Image classification data set "nonfixed_data" (k6zma/CavitationBubbles on GitHub). Class labels (14): 0_water, 12.5_ alcohol, 12.5_alcohol, 25_ alcohol, 25_alcohol, 50_ alcohol, 50_alcohol, 5_ alcohol, 5_alcohol, 75_ alcohol, 75_alcohol, 96_ alcohol, 96_alcohol, Water.

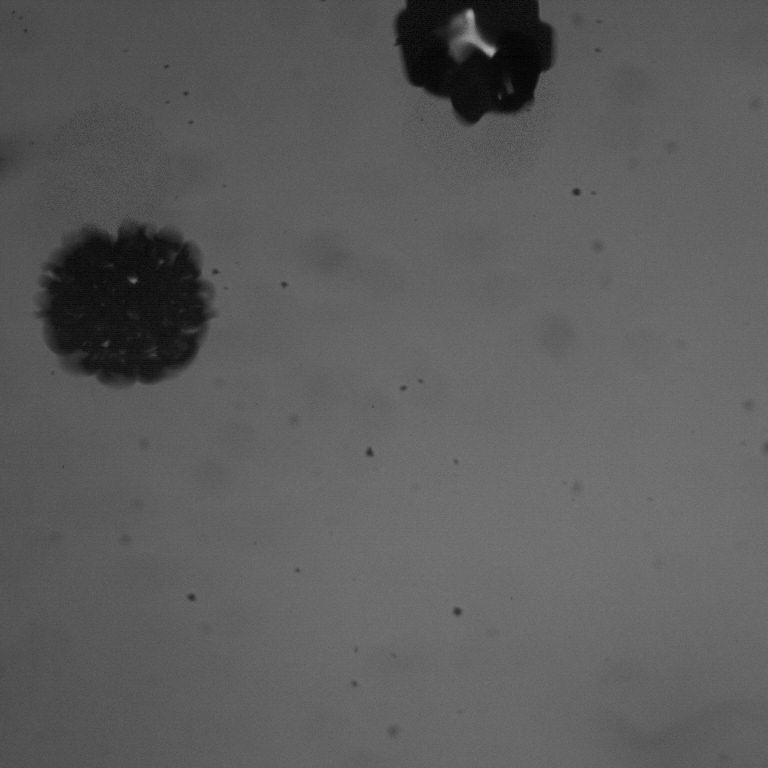
Label: 5_alcohol

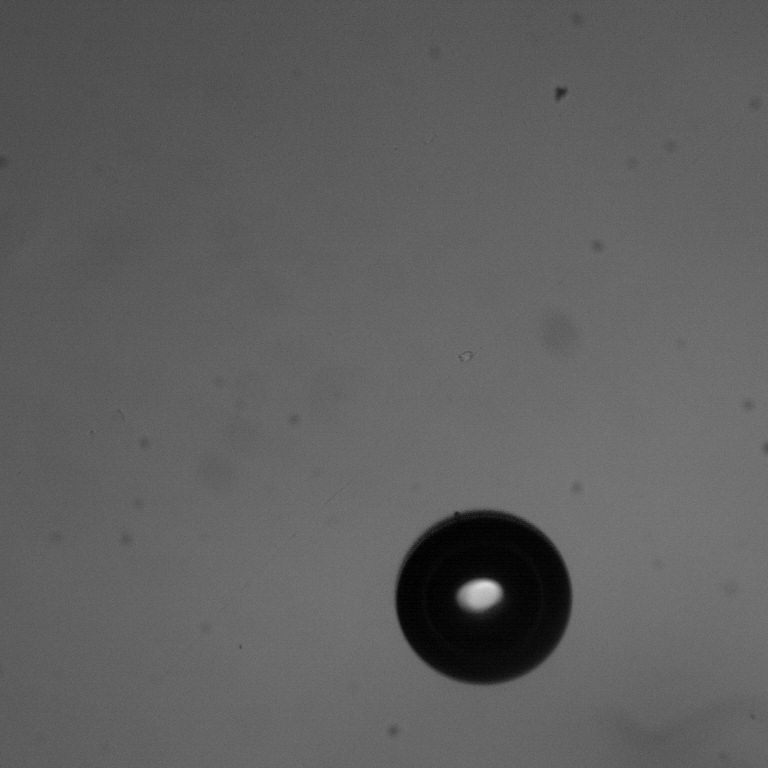
Label: 96_ alcohol

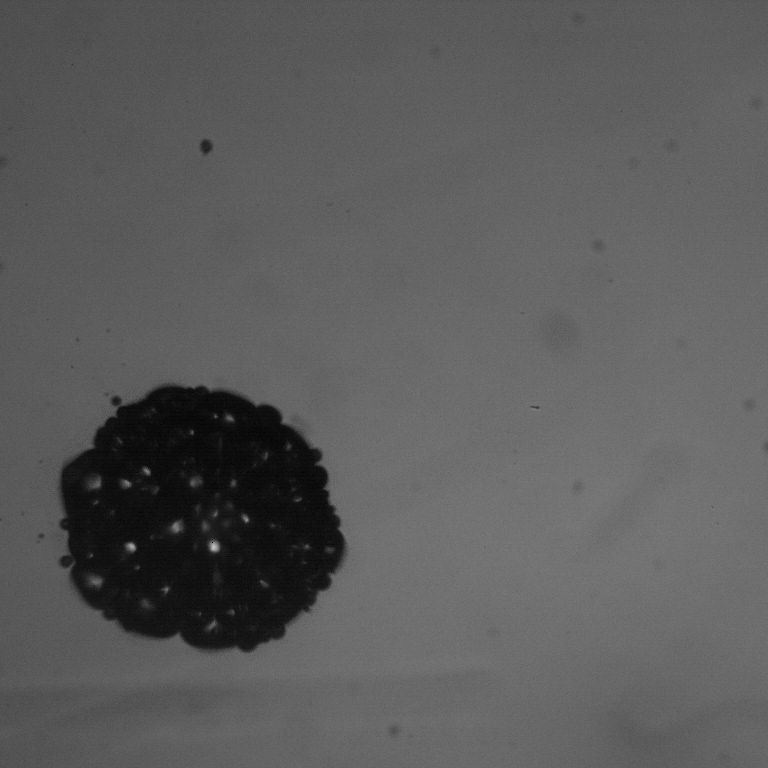
Label: 12.5_alcohol

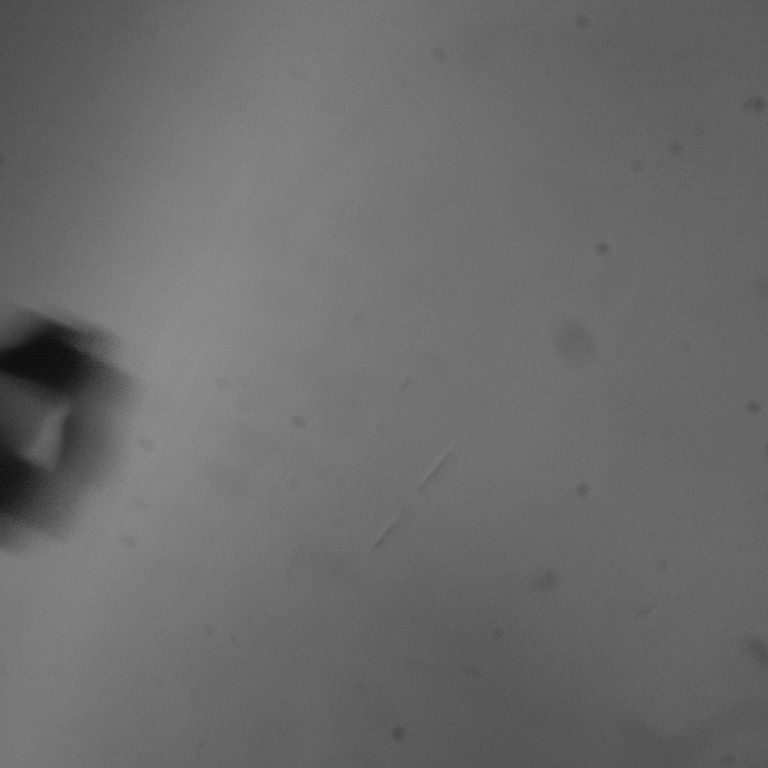
Label: 50_alcohol

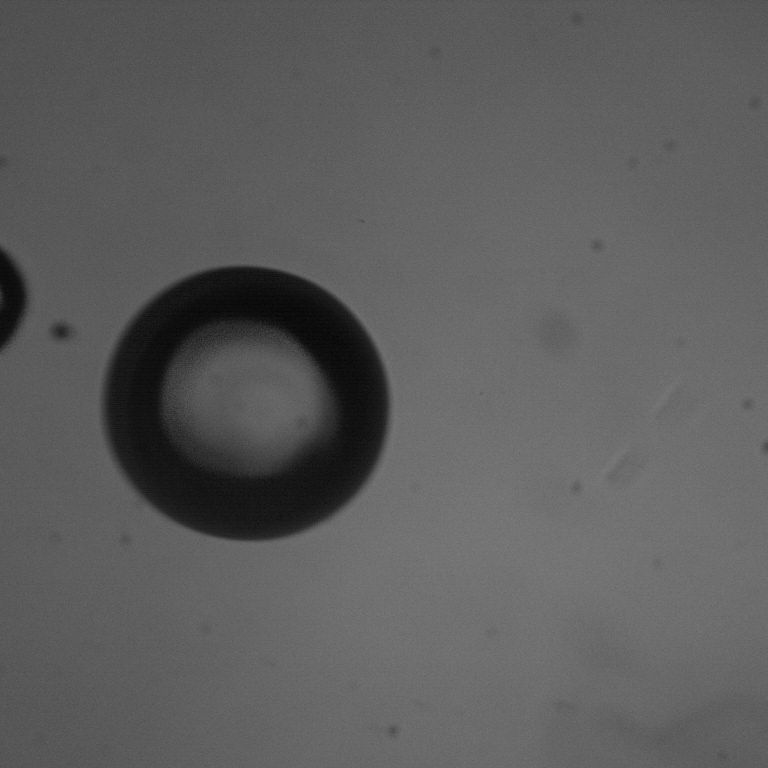
Label: 50_ alcohol

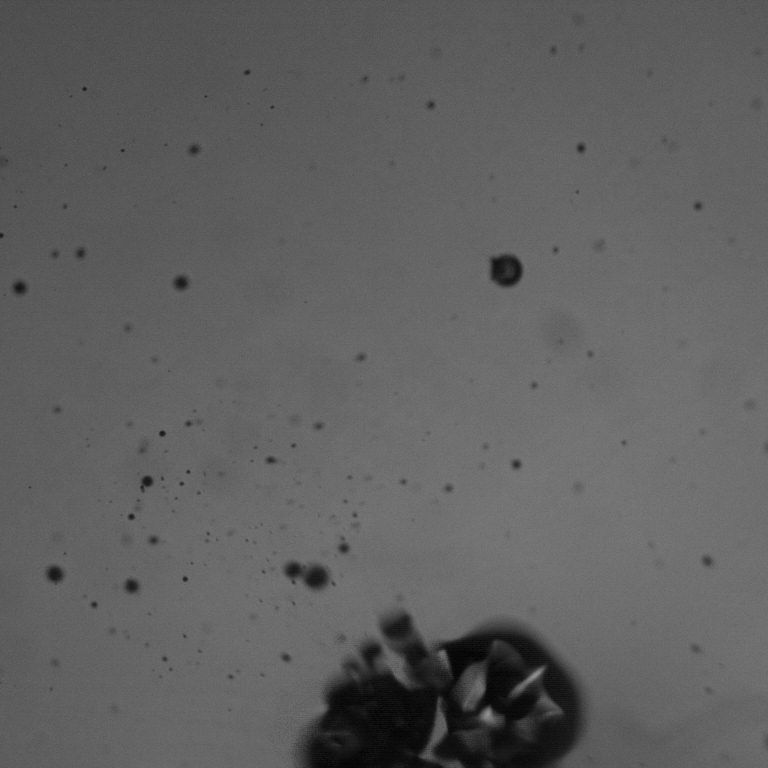
Label: 75_ alcohol
